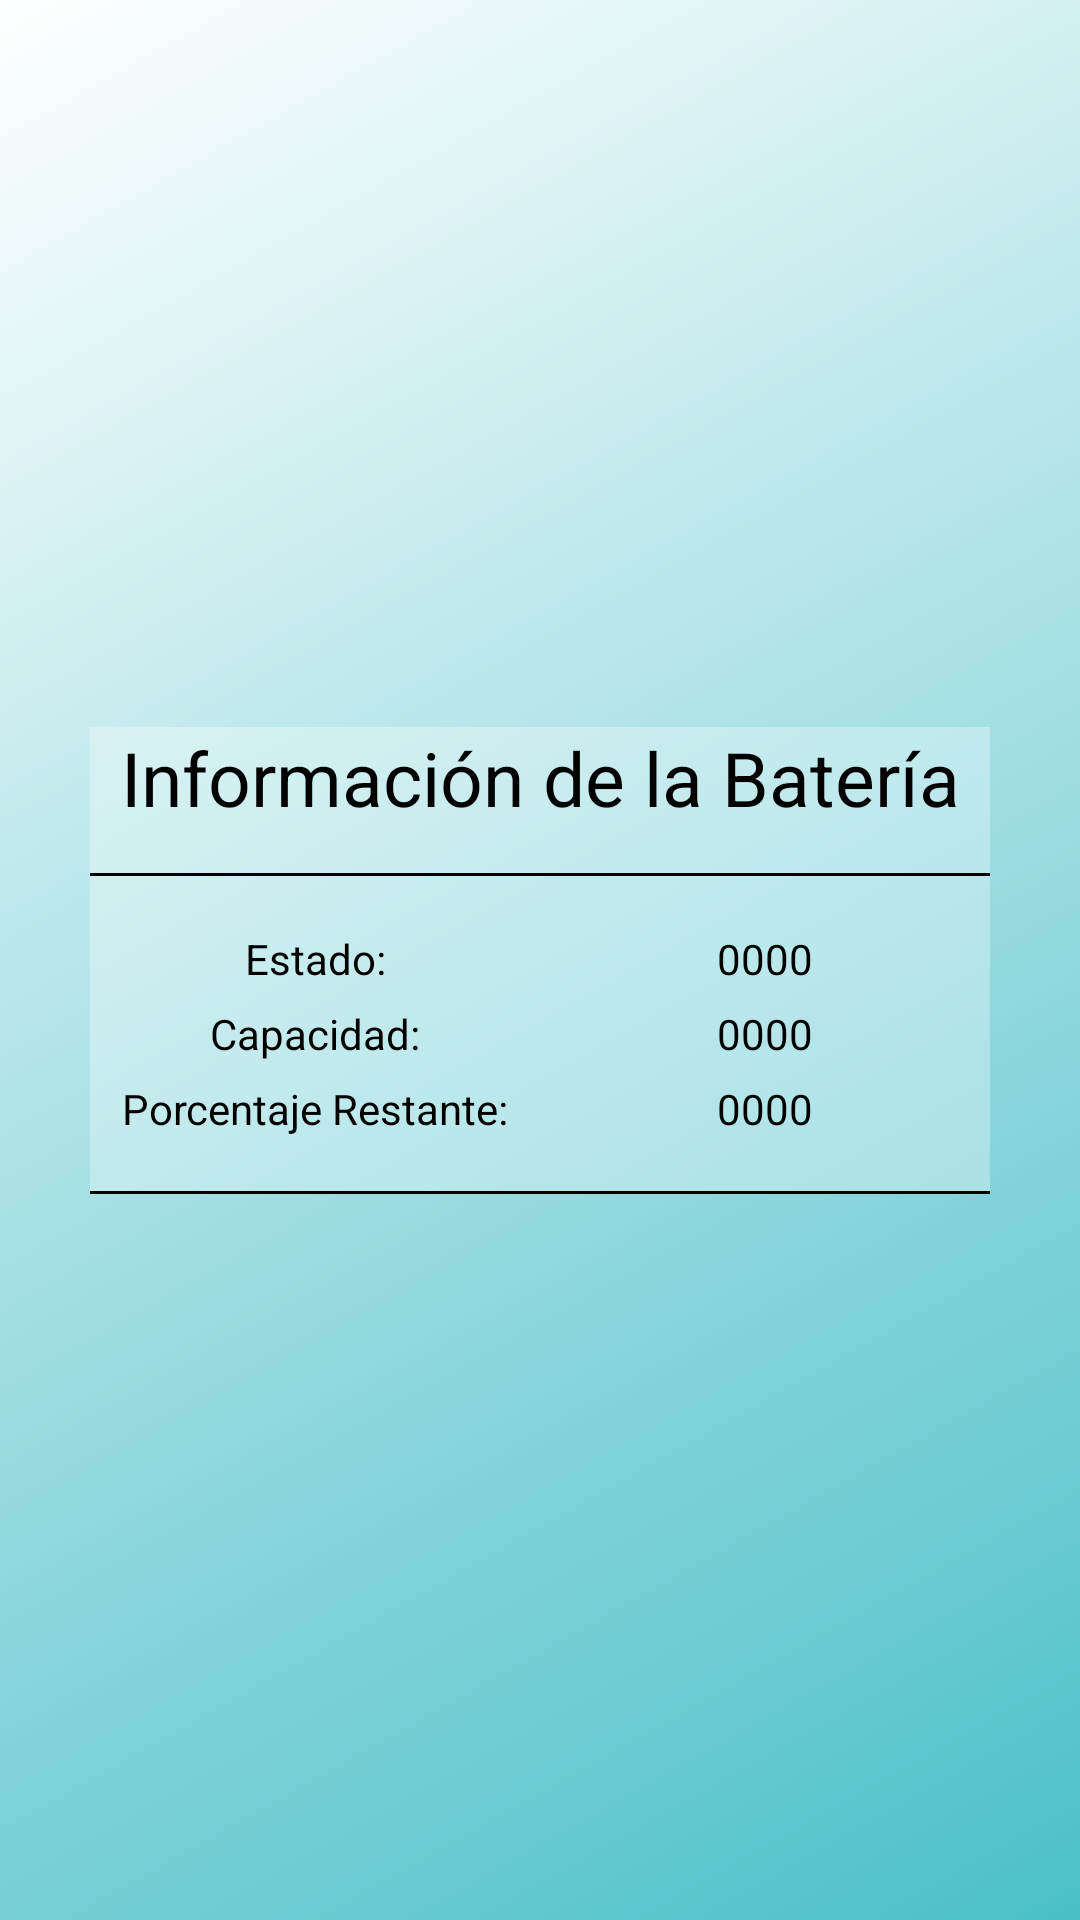

Here is an Android app screen rendered from its layout file. Give the layout XML and the strings, colors and styles it references.
<!-- AndroidManifest.xml: application theme Theme.AUT2_03 -->
<!-- res/layout/fragment_bateria.xml -->
<?xml version="1.0" encoding="utf-8"?>
<FrameLayout xmlns:android="http://schemas.android.com/apk/res/android"
    xmlns:tools="http://schemas.android.com/tools"
    android:layout_width="match_parent"
    android:layout_height="match_parent"
    xmlns:app="http://schemas.android.com/apk/res-auto"
    tools:context=".BateriaFragment"
    android:background="@drawable/bg_gradient_2">

    <androidx.constraintlayout.widget.ConstraintLayout
        android:layout_width="match_parent"
        android:layout_height="match_parent">

        

        <TableLayout
            android:layout_width="wrap_content"
            android:layout_height="wrap_content"

            android:background="#4DFFFFFF"

            app:layout_constraintTop_toTopOf="parent"
            app:layout_constraintBottom_toBottomOf="parent"
            app:layout_constraintStart_toStartOf="parent"
            app:layout_constraintEnd_toEndOf="parent"
            >

            <TableRow

                >

                <TextView
                    android:layout_column="0"
                    android:layout_span="2"
                    android:text="@string/bat_titulo"
                    android:textSize="25sp"
                    android:textAlignment="center"
                    android:textColor="@color/black"
                    />

            </TableRow>

            <TableRow>

                <View
                    android:layout_height="1dip"
                    android:background="@color/black"
                    android:layout_marginTop="15dp"
                    android:layout_marginBottom="15dp"
                    />

                <View
                    android:layout_height="1dip"
                    android:background="@color/black"
                    android:layout_marginTop="15dp"
                    android:layout_marginBottom="15dp"
                    />

            </TableRow>

            <TableRow>

                <TextView
                    android:layout_width="150dp"
                    android:layout_height="wrap_content"
                    android:layout_column="0"
                    android:padding="3dp"
                    android:text="@string/bat_estado"
                    android:textAlignment="center"
                    android:textColor="@color/black"
                    />

                <TextView
                    android:id="@+id/bat_estado_label"
                    android:layout_width="150dp"
                    android:layout_height="wrap_content"
                    android:layout_column="1"
                    android:padding="3dp"
                    android:text="0000"
                    android:textAlignment="center"
                    android:textColor="@color/black"
                    />

            </TableRow>

            <TableRow>

                <TextView
                    android:layout_column="0"
                    android:padding="3dp"
                    android:text="@string/bat_capacidad"
                    android:textAlignment="center"
                    android:textColor="@color/black"
                    />

                <TextView
                    android:id="@+id/bat_capacidad_label"
                    android:layout_column="1"
                    android:padding="3dp"
                    android:text="0000"
                    android:textAlignment="center"
                    android:textColor="@color/black"
                    />

            </TableRow>

            <TableRow>

                <TextView
                    android:layout_column="0"
                    android:padding="3dp"
                    android:text="@string/bat_porcentaje"
                    android:textAlignment="center"
                    android:textColor="@color/black"
                    />

                <TextView
                    android:id="@+id/bat_porcentaje_label"
                    android:layout_column="1"
                    android:padding="3dp"
                    android:text="0000"
                    android:textAlignment="center"
                    android:textColor="@color/black"
                    />

            </TableRow>

            <TableRow>

                <View
                    android:layout_height="1dip"
                    android:background="@color/black"
                    android:layout_marginTop="15dp"
                    />

                <View
                    android:layout_height="1dip"
                    android:background="@color/black"
                    android:layout_marginTop="15dp"
                    />

            </TableRow>

        </TableLayout>

    </androidx.constraintlayout.widget.ConstraintLayout>

</FrameLayout>
<!-- resources referenced by this layout -->
<resources>
  <color name="black">#FF000000</color>
  <!-- drawable bg_gradient_2 (drawable) -->
  <?xml version="1.0" encoding="utf-8"?>
  <shape
      xmlns:android="http://schemas.android.com/apk/res/android"
      android:shape="rectangle">
  
      <gradient
          android:type="linear"
          android:angle="135"
          android:startColor="@color/atlas_blue"
          android:endColor="@color/white"
          />
  
  </shape>
  <string name="bat_capacidad">Capacidad: </string>
  <string name="bat_estado">Estado: </string>
  <string name="bat_porcentaje">Porcentaje Restante: </string>
  <string name="bat_titulo">Información de la Batería</string>
  <style name="Theme.AUT2_03" parent="Theme.MaterialComponents.DayNight.DarkActionBar">
          
          <item name="colorPrimaryVariant">@color/middle_blue</item>
          <item name="colorPrimary">@color/light_blue</item>
          <item name="colorOnPrimary">@color/off_white</item>
          
          <item name="colorSecondary">@color/dark_blue</item>
          <item name="colorSecondaryVariant">@color/middle_blue</item>
          <item name="colorOnSecondary">@color/off_white</item>
          
          <item name="android:statusBarColor">?attr/colorPrimaryVariant</item>
          
      </style>
  <color name="atlas_blue">#4BC0C8</color>
  <color name="white">#FFFFFFFF</color>
  <color name="middle_blue">#489FB5</color>
  <color name="light_blue">#82C0CC</color>
  <color name="off_white">#EDE7E3</color>
  <color name="dark_blue">#16697A</color>
</resources>
